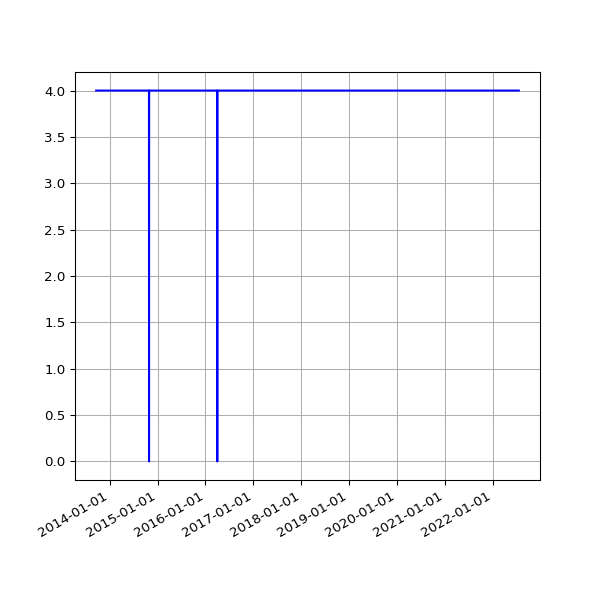

Data behind this chart, as committed beside it:
date, value
2013-09-19 02:16:07 +0100, 4
2013-09-20 02:42:51 +0100, 4
2013-09-21 02:35:34 +0100, 4
2013-09-22 02:42:30 +0100, 4
2013-09-23 14:45:25 +0100, 4
2013-09-24 02:24:38 +0100, 4
2013-09-25 02:24:18 +0100, 4
2013-09-25 11:14:19 +0100, 4
2013-09-25 15:24:36 +0100, 4
2013-09-26 02:28:48 +0100, 4
2013-09-27 03:04:57 +0100, 4
2013-09-28 02:34:11 +0100, 4
2013-09-29 02:37:28 +0100, 4
2013-09-30 02:41:33 +0100, 4
2013-10-01 02:48:10 +0100, 4
2013-10-02 02:40:18 +0100, 4
2013-10-03 02:50:49 +0100, 4
2013-10-04 02:42:18 +0100, 4
2013-10-05 02:35:24 +0100, 4
2013-10-06 02:35:14 +0100, 4
2013-10-07 02:36:02 +0100, 4
2013-10-08 02:48:25 +0100, 4
2013-10-09 02:44:15 +0100, 4
2013-10-10 02:42:47 +0100, 4
2013-10-11 02:43:24 +0100, 4
2013-10-12 02:36:46 +0100, 4
2013-10-13 02:34:49 +0100, 4
2013-10-16 02:38:31 +0100, 4
2013-10-17 02:38:11 +0100, 4
2013-10-18 03:54:04 +0100, 4
2013-10-19 04:22:37 +0100, 4
2013-10-20 03:47:14 +0100, 4
2013-10-21 03:33:15 +0100, 4
2013-10-22 03:54:27 +0100, 4
2013-10-23 04:08:12 +0100, 4
2013-10-24 03:23:20 +0100, 4
2013-10-25 03:49:11 +0100, 4
2013-10-26 02:58:11 +0100, 4
2013-10-27 04:56:02 +0000, 4
2013-10-28 03:29:04 +0000, 4
2013-10-29 03:34:38 +0000, 4
2013-10-30 03:44:23 +0000, 4
2013-10-31 04:16:06 +0000, 4
2013-11-01 19:13:36 +0000, 4
2013-11-04 10:02:58 +0000, 4
2013-11-05 03:51:50 +0000, 4
2013-11-06 03:39:36 +0000, 4
2013-11-07 03:44:18 +0000, 4
2013-11-08 03:49:56 +0000, 4
2013-11-09 04:02:57 +0000, 4
2013-11-10 03:28:18 +0000, 4
2013-11-11 03:43:31 +0000, 4
2013-11-12 04:09:49 +0000, 4
2013-11-13 04:17:11 +0000, 4
2013-11-14 03:34:20 +0000, 4
2013-11-15 03:40:17 +0000, 4
2013-11-16 03:32:06 +0000, 4
2013-11-17 03:26:32 +0000, 4
2013-11-18 03:40:30 +0000, 4
2013-11-19 03:32:58 +0000, 4
... 2,569 more rows
